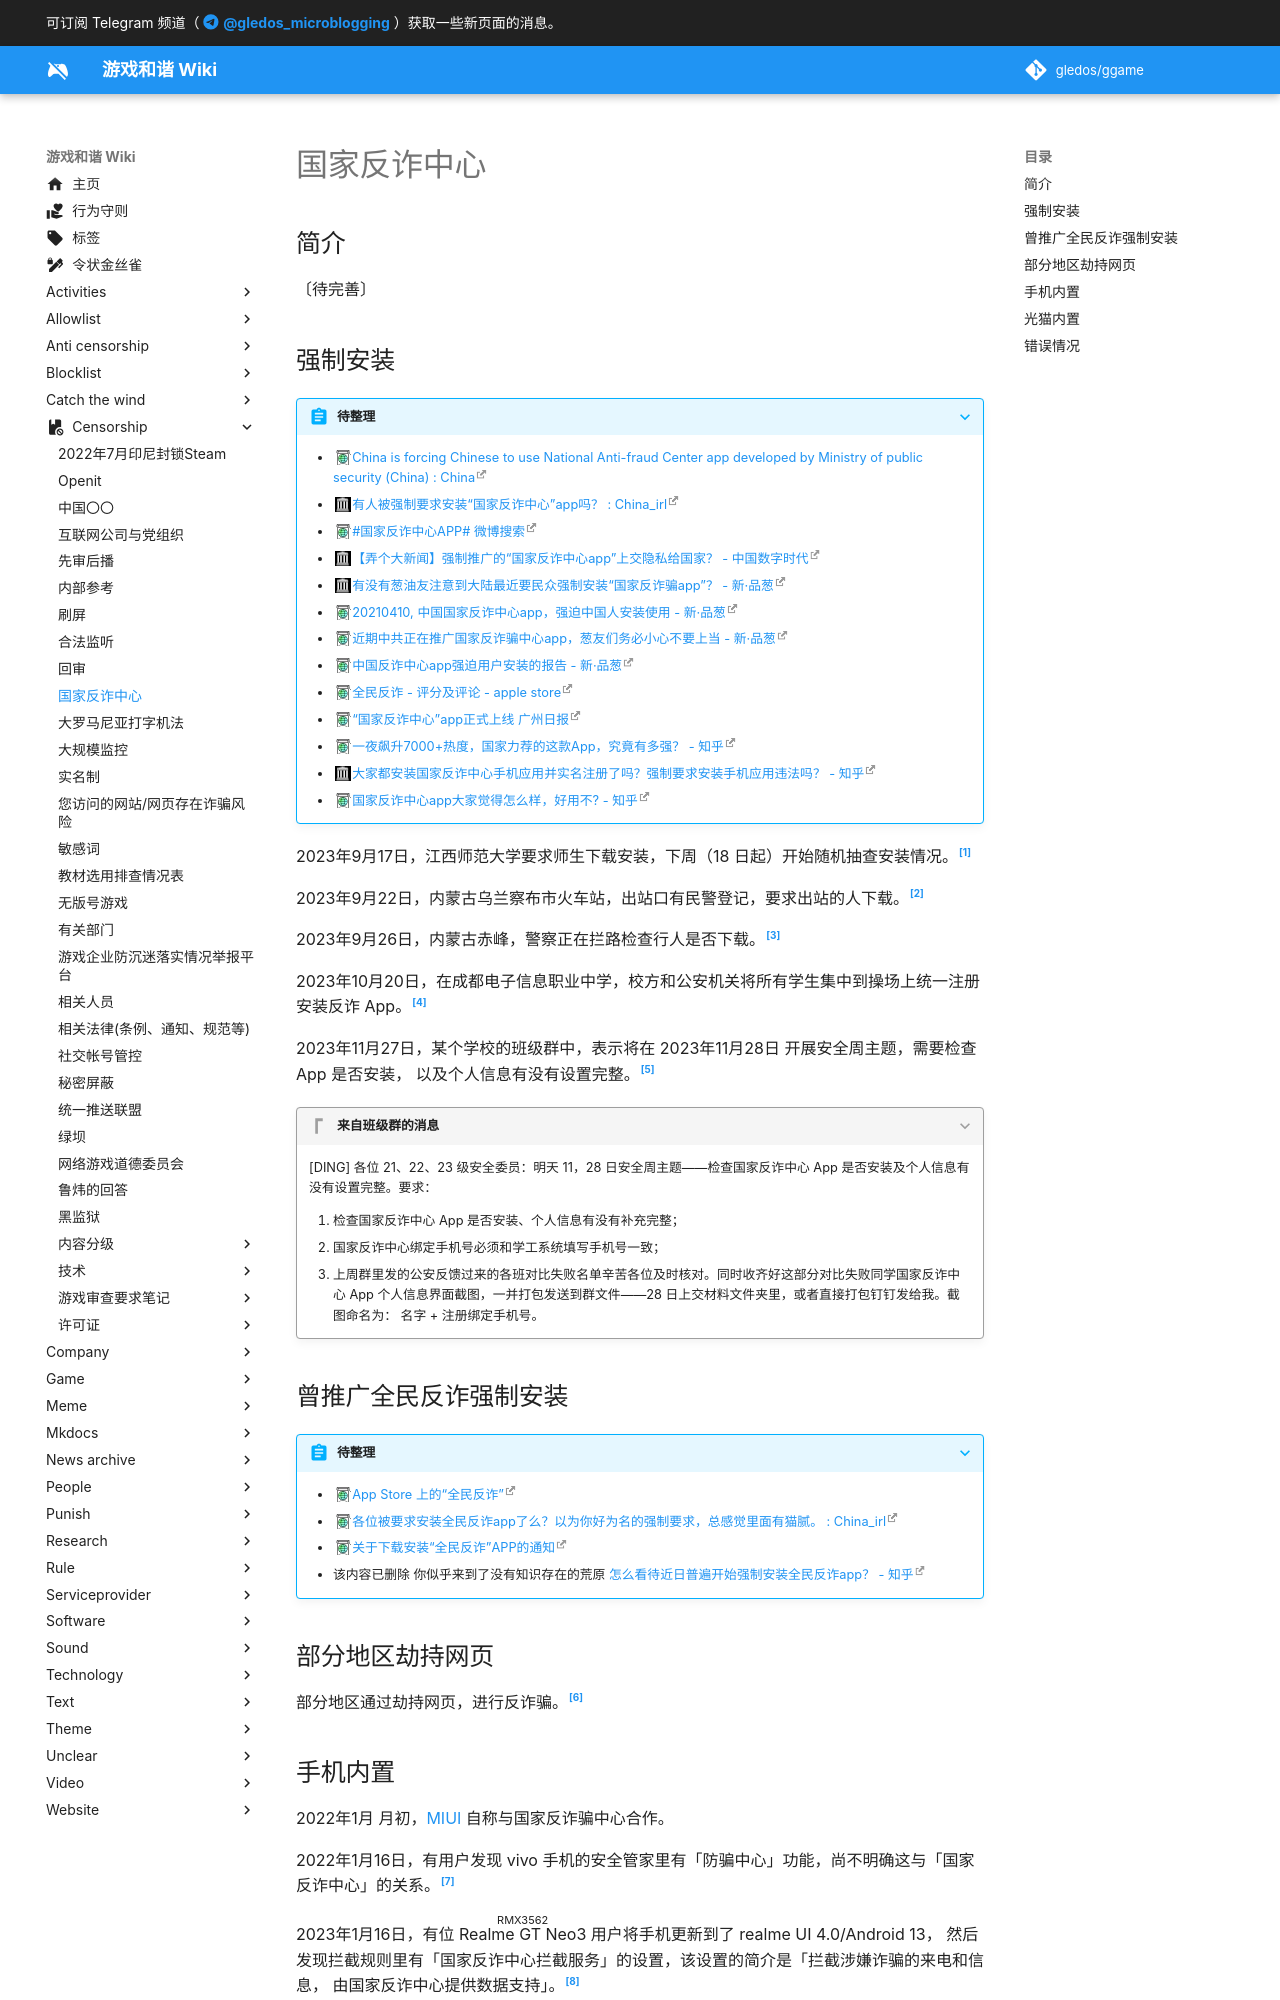

repository: gledos/ggame · page: censorship/国家反诈中心.html · generator: mkdocs

---
title: 国家反诈中心
description:
published: true
date: "2025-03-22T14:17:29"
特殊标签标记: #无标签
editor: markdown
dateCreated: "2022-02-28T17:05:25"
---

## 简介

〔待完善〕

## 强制安装

> [!abstract]+ 待整理
>
> +   [China is forcing Chinese to use National Anti-fraud Center app developed by Ministry of public security (China) : China](https://archive.is/anFep "https://web.archive.org/web/20210410004840/https://old.reddit.com/r/China/comments/mnulkd/china_is_forcing_chinese_to_use_national/")
> +   [有人被强制要求安装“国家反诈中心”app吗？ : China_irl](https://web.archive.org/web/20210411024255/https://old.reddit.com/r/China_irl/comments/mo5the/有人被强制要求安装国家反诈中心app吗/)
> +   [\#国家反诈中心APP# 微博搜索](https://archive.is/h4FkL "https://s.weibo.com/weibo?q=%23国家反诈中心APP%23")
> +   [【弄个大新闻】强制推广的“国家反诈中心app”上交隐私给国家？ - 中国数字时代](https://web.archive.org/web/20210410181911/https://chinadigitaltimes.net/chinese/664606.html)
> +   [有没有葱油友注意到大陆最近要民众强制安装“国家反诈骗app”？ - 新·品葱](https://web.archive.org/web/20210410181918/https://pincong.rocks/question/37841)
> +   [20210410, 中国国家反诈中心app，强迫中国人安装使用 - 新·品葱](https://archive.is/ql4Wg "https://pincong.rocks/video/id-4204__sort_key-agree_count__sort-DESC")
> +   [近期中共正在推广国家反诈骗中心app，葱友们务必小心不要上当 - 新·品葱](https://archive.is/DaJ8W "https://pincong.rocks/article/30943")
> +   [中国反诈中心app强迫用户安装的报告 - 新·品葱](https://archive.is/Edo9D "https://pincong.rocks/article/31217")
> +   [全民反诈 - 评分及评论 - apple store](https://archive.is/n8g7f "https://apps.apple.com/cn/app/全民反诈/id1505723984#see-all/reviews")
> +   [“国家反诈中心”app正式上线 广州日报](https://archive.is/5uQIo "https://www.sohu.com/a/455835410_120152148")
> +   [一夜飙升7000+热度，国家力荐的这款App，究竟有多强？ - 知乎](https://archive.is/r2i6C "https://zhuanlan.zhihu.com/p/361783669")
> +   [大家都安装国家反诈中心手机应用并实名注册了吗？强制要求安装手机应用违法吗？ - 知乎](https://web.archive.org/web/20220427223439/https://www.zhihu.com/question/450623651)
> +   [国家反诈中心app大家觉得怎么样，好用不? - 知乎](https://archive.is/RLZb1 "https://www.zhihu.com/question/450614375")

2023年9月17日，江西师范大学要求师生下载安装，下周（18 日起）开始随机抽查安装情况。[^Ra6TB]

[^Ra6TB]: 李老师不是你老师, 「[9月17日，江西师范大学也开始要求师生强制下载国家反诈app。](https://web.archive.org/web/20230917102944/https://twitter.com/whyyoutouzhele/status/1703329212126347651 "http://archive.today/Ra6TB")」, X（Twitter）, 2023-09-17. (参照 2023-09-17).

2023年9月22日，内蒙古乌兰察布市火车站，出站口有民警登记，要求出站的人下载。[^87459]

[^87459]: 李老师不是你老师, 「[9月22日，内蒙古乌兰察布市，有市民发布抖音显示，民警在出站口登记，不下载国家反诈APP不让出站](https://web.archive.org/web/20230923021527/https://twitter.com/whyyoutouzhele/status/1705222875236487459)」, X（Twitter）, 2023-09-22. (参照 2023-09-23).

2023年9月26日，内蒙古赤峰，警察正在拦路检查行人是否下载。[^38666]

[^38666]: 李老师不是你老师, 《[内蒙古赤峰，警察正在拦路检查行人是否下载国家反诈app](https://web.archive.org/web/20230927211200/https://twitter.com/whyyoutouzhele/status/1706578728170438666)》, X（Twitter）, 2023-09-26. (参照 2023-10-06).

2023年10月20日，在成都电子信息职业中学，校方和公安机关将所有学生集中到操场上统一注册安装反诈 App。[^32694]

[^32694]: 李老师不是你老师, 「[10月20日，成都电子信息职业中学校方和公安机关将所有学生集中到操场上统一注册安装反诈app](https://web.archive.org/web/20231021121003/https://twitter.com/whyyoutouzhele/status/1715303178382532694)」, X（Twitter）, 2023-10-20. (参照 2023-10-21).

2023年11月27日，某个学校的班级群中，表示将在 2023年11月28日 开展安全周主题，需要检查 App 是否安装，
以及个人信息有没有设置完整。[^tcVD6]

[^tcVD6]: 李老师不是你老师, 「[网友投稿](http://archive.today/2023.11.30-082704/https://twitter.com/whyyoutouzhele/status/1729443593822011880)」, X（Twitter）, 2023-11-28. (参照 2023-11-30).

> [!quote]+ 来自班级群的消息
>
> \[DING] 各位 21、22、23 级安全委员：明天 11，28 日安全周主题——检查国家反诈中心 App
> 是否安装及个人信息有没有设置完整。要求：
>
> 1.  检查国家反诈中心 App 是否安装、个人信息有没有补充完整；
> 2.  国家反诈中心绑定手机号必须和学工系统填写手机号一致；
> 3.  上周群里发的公安反馈过来的各班对比失败名单辛苦各位及时核对。同时收齐好这部分对比失败同学国家反诈中心 App
>     个人信息界面截图，一并打包发送到群文件——28 日上交材料文件夹里，或者直接打包钉钉发给我。截图命名为：
>     名字 + 注册绑定手机号。

## 曾推广全民反诈强制安装

> [!abstract]+ 待整理
>
> + [App Store 上的“全民反诈”](https://archive.is/Gafno "https://apps.apple.com/cn/app/全民反诈/id1505723984")
> + [各位被要求安装全民反诈app了么？以为你好为名的强制要求，总感觉里面有猫腻。 : China_irl](https://archive.is/MPEQr "https://old.reddit.com/r/China_irl/comments/iq1sgr/各位被要求安装全民反诈app了么以为你好为名的强制要求总感觉里面有猫腻/")
> + [关于下载安装“全民反诈”APP的通知](https://archive.is/jETZ7 "https://www.njupt.edu.cn/2021/0329/c72a187685/pagem.psp")
> + 该内容已删除 你似乎来到了没有知识存在的荒原 [怎么看待近日普遍开始强制安装全民反诈app？ - 知乎](https://www.zhihu.com/question/420733279)

## 部分地区劫持网页

部分地区通过劫持网页，进行反诈骗。[^734841]

[^734841]: [XX 市反诈骗中心提示您：您访问的网站存在风险！电信这个反诈骗过滤能关掉吗？](https://web.archive.org/web/20210607093241/https://www.v2ex.com/t/734841), V2EX.
